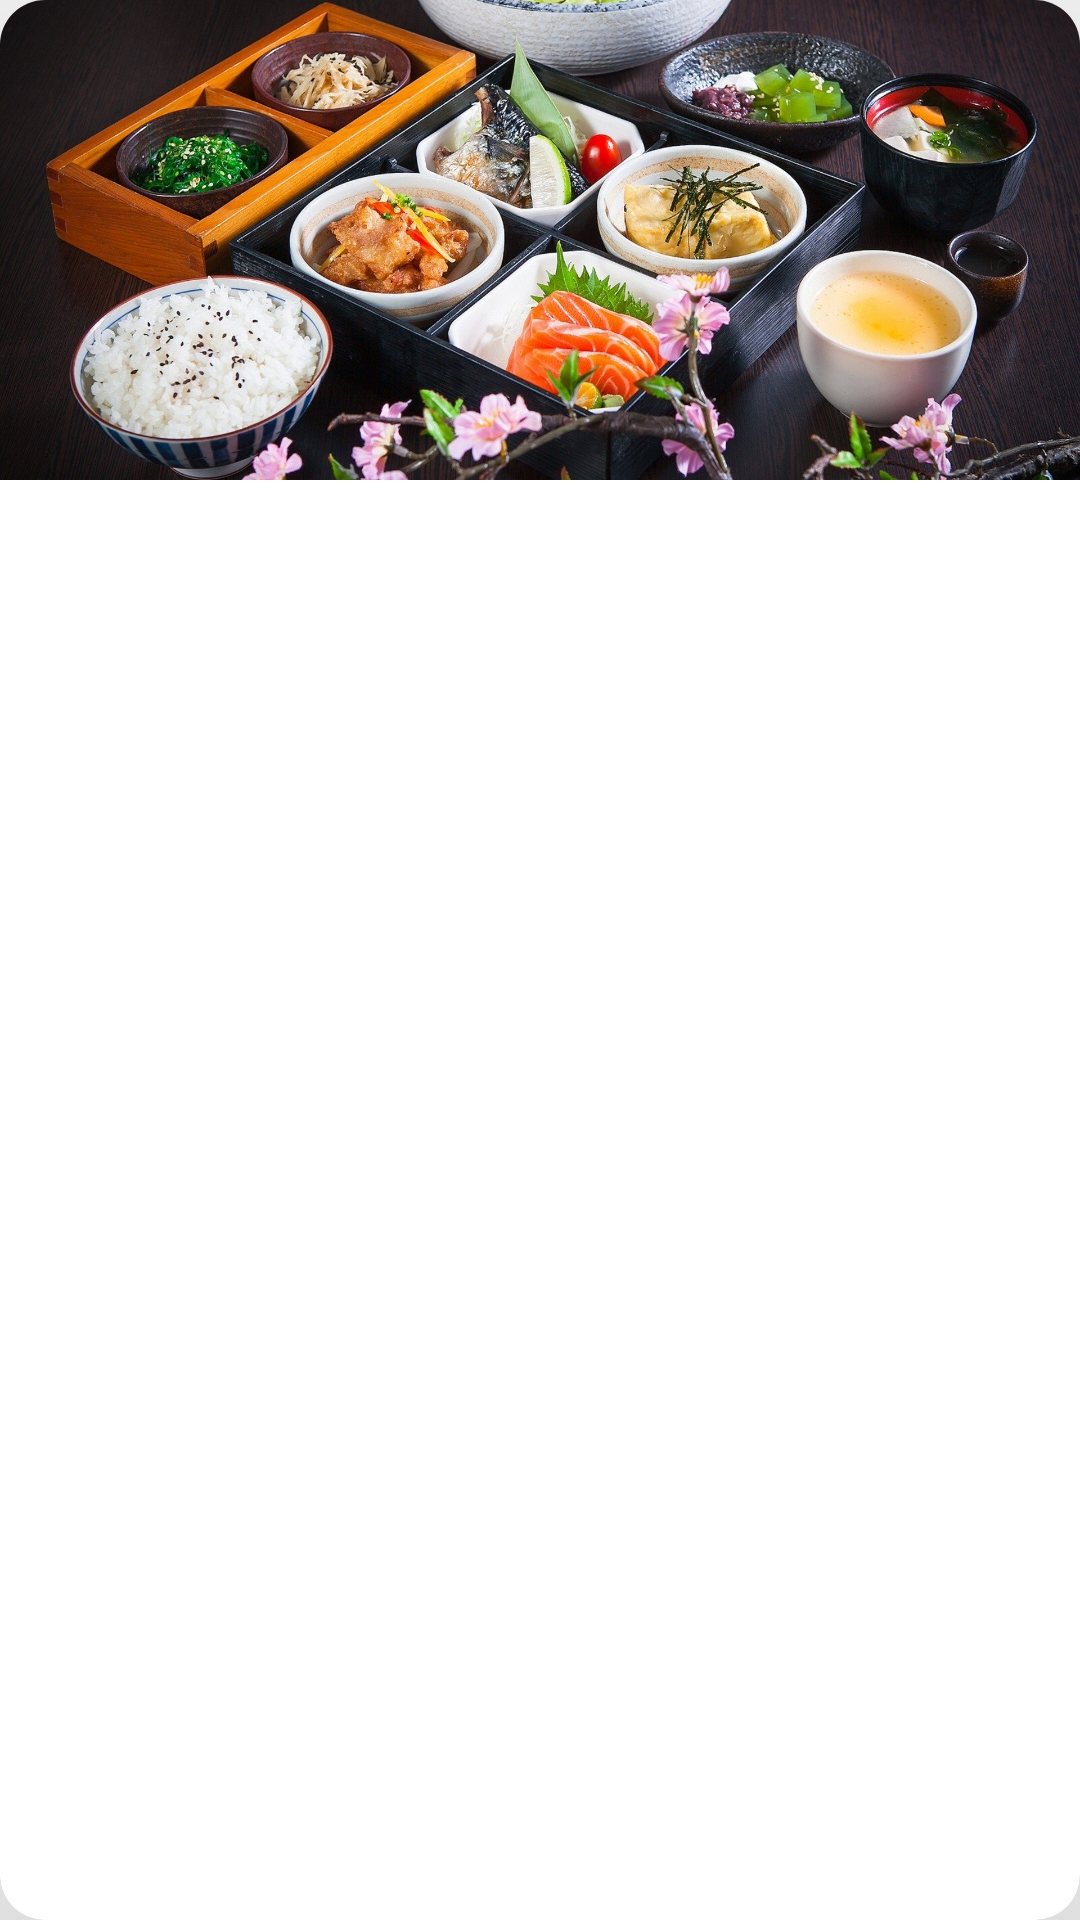

The Android layout XML behind this screen, and the referenced resources:
<!-- AndroidManifest.xml: application theme Theme.TajHotel -->
<!-- res/layout/home_banner_layout.xml -->
<?xml version="1.0" encoding="utf-8"?>
<androidx.cardview.widget.CardView xmlns:android="http://schemas.android.com/apk/res/android"
    xmlns:app="http://schemas.android.com/apk/res-auto"
    android:layout_width="match_parent"
    android:layout_height="160dp"
    app:cardCornerRadius="15dp"
    android:layout_marginRight="10dp"
    android:layout_marginLeft="10dp"
    app:cardElevation="100dp">

    <ImageView
        android:id="@+id/home_image"
        android:layout_width="match_parent"
        android:layout_height="160dp"
        android:scaleType="centerCrop"
        android:elevation="10dp"
        android:src="@drawable/home_card_image1" />

</androidx.cardview.widget.CardView>
<!-- resources referenced by this layout -->
<resources>
  <!-- drawable home_card_image1: jpg bitmap (drawable, 510637 bytes) -->
  <style name="Theme.TajHotel" parent="Theme.MaterialComponents.Light.NoActionBar">
  
          <item name="colorPrimary">@color/backgroundBottomColor</item>
          <item name="colorPrimaryVariant">@android:color/transparent</item>
          <item name="colorOnPrimary">@color/white</item>
          <item name="android:statusBarColor" tools:targetApi="l">@color/backgroundBottomColor</item>
          <item name="android:autofilledHighlight">@android:color/transparent</item>
      </style>
  <color name="backgroundBottomColor">#313947</color>
  <color name="white">#FFFFFFFF</color>
</resources>
